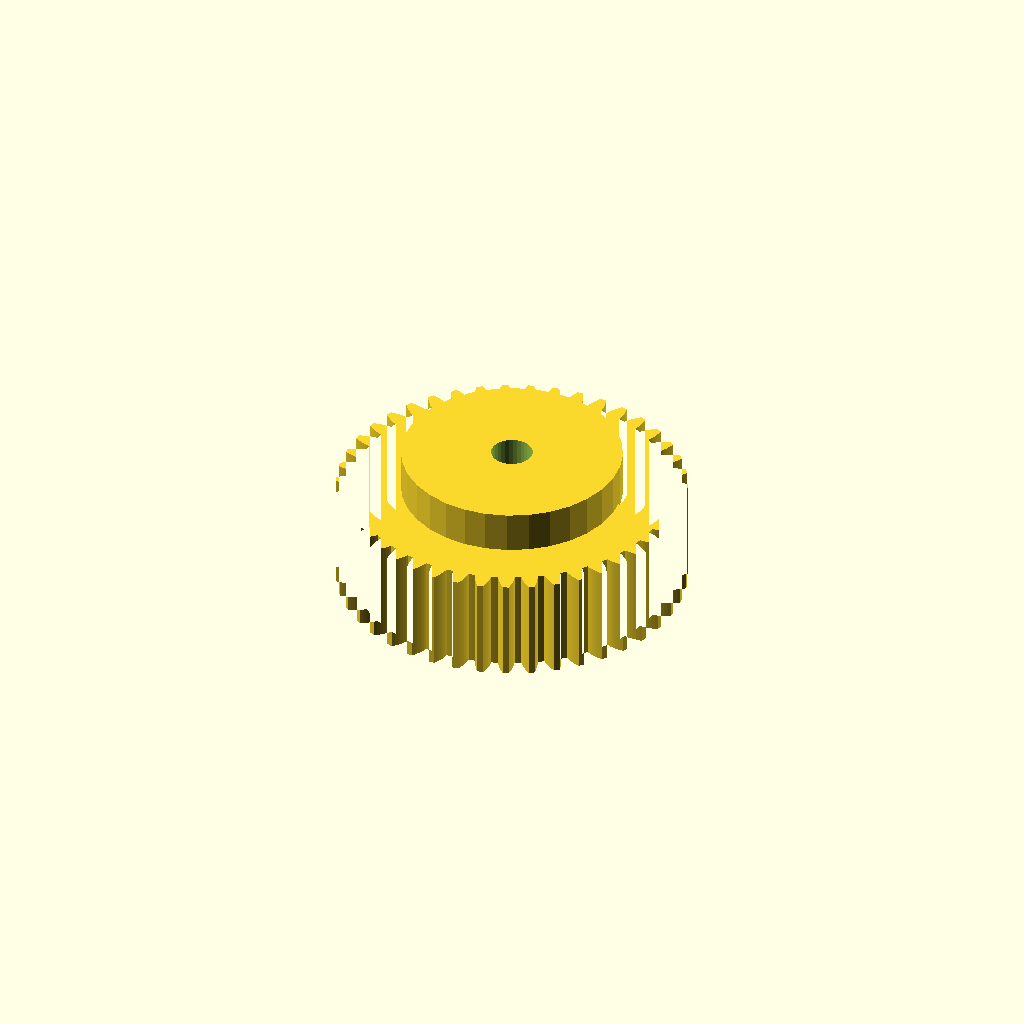
Cell 1: rendered with the file's own defaults.
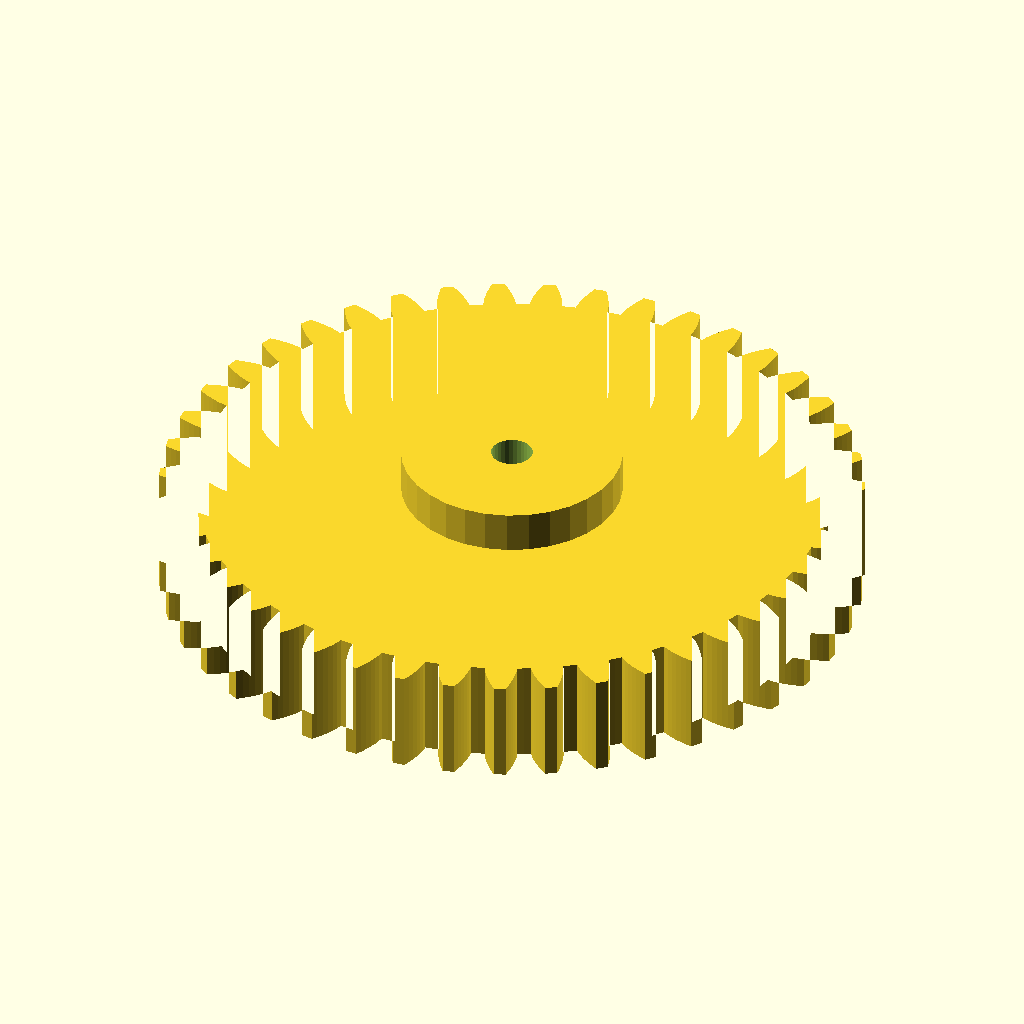
Cell 2: the same model with gear_module = 3.
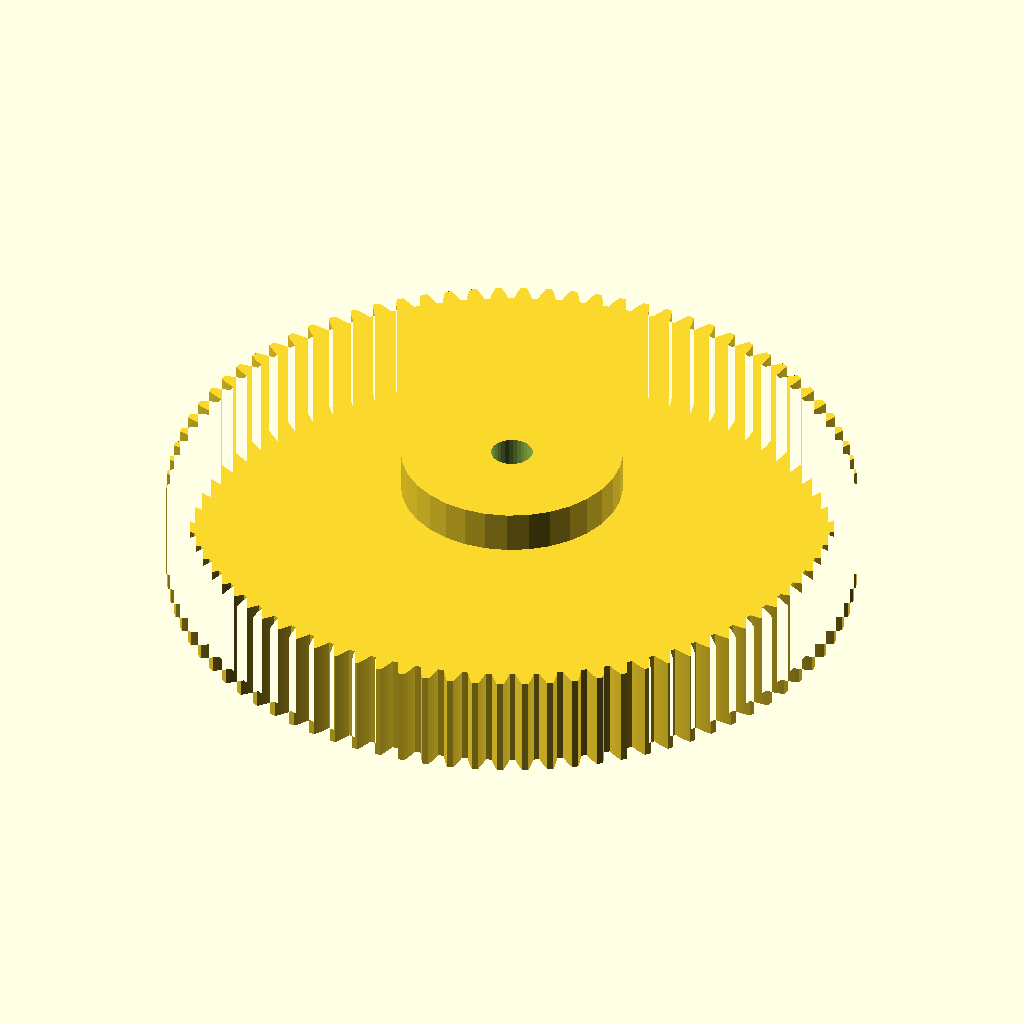
Cell 3: tooth_count = 86 (everything else at default).
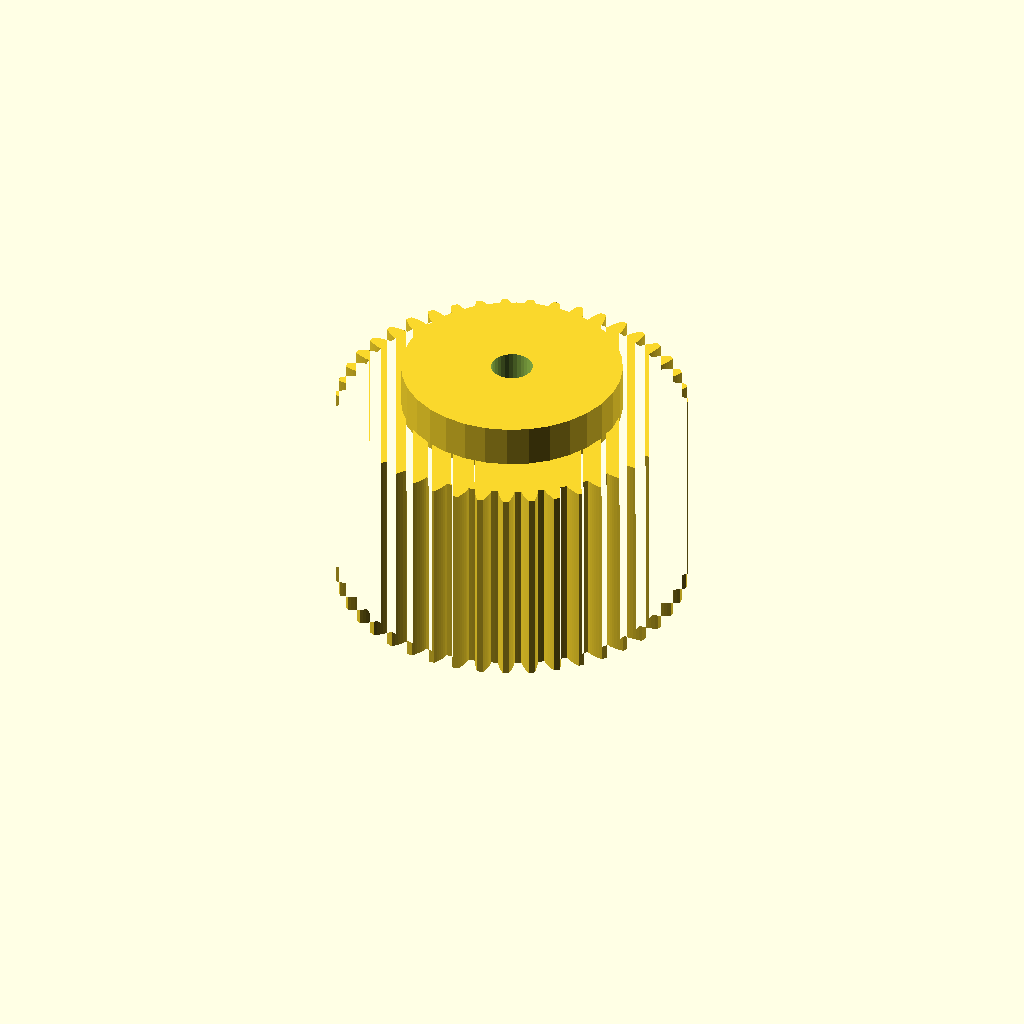
Cell 4 — gear_w set to 40, the other parameters unchanged.
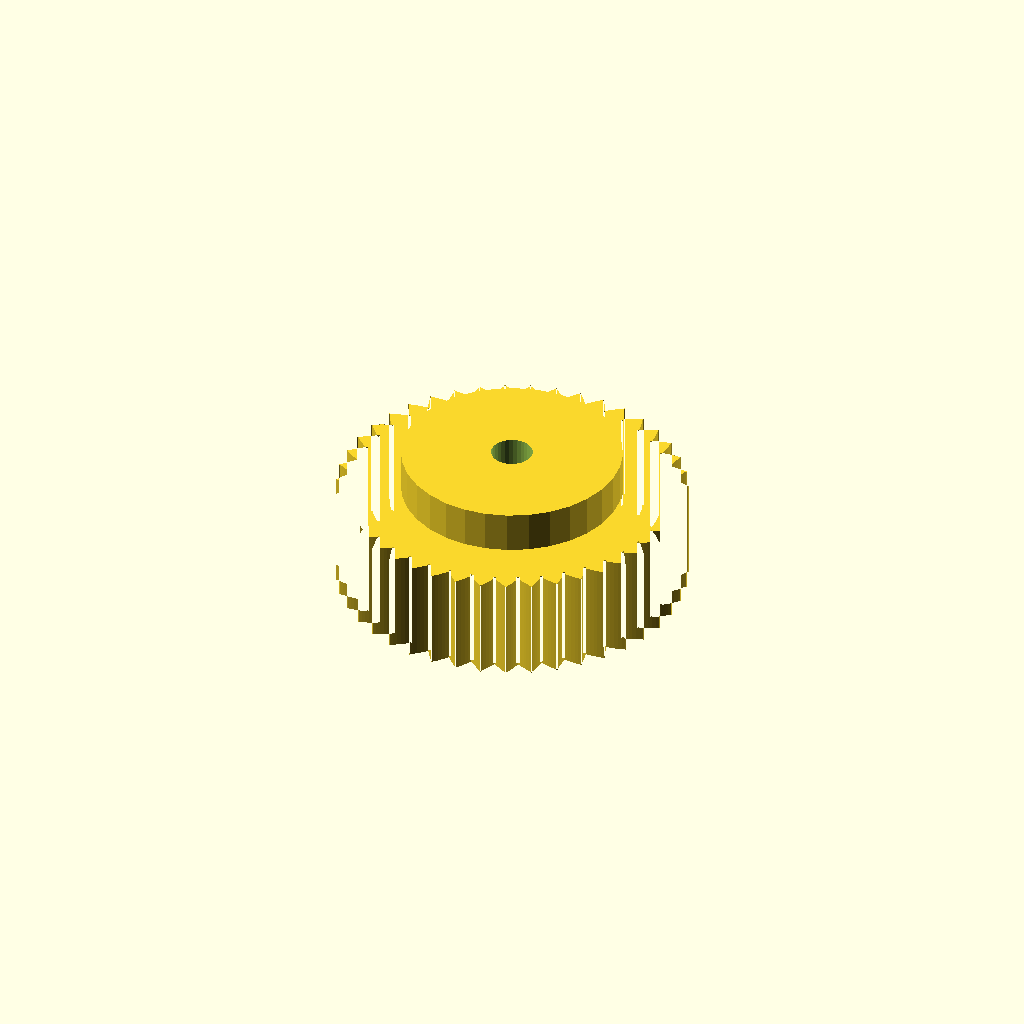
Cell 5 — pa set to 40, the other parameters unchanged.
One fixed orthographic camera (rotation 55°, 0°, 25°; colour scheme Cornfield) for every cell.
Source of the model, optional_data/gen2/spurgears/part_0021.scad:
$fn = 32;

// ----------------------------------------------------------------------
// Spur gear: m=1.5 z=43, 67.5 mm tip diameter x 28 mm
// ----------------------------------------------------------------------

// --- parameters (mm) ---
gear_module = 1.5;        // module
tooth_count = 43;         // number of teeth
gear_w = 20;              // face width
pa = 20;                  // pressure angle, deg
bore = 8;                 // shaft bore
hub_dia = 42.5;           // hub diameter
hub_len = 8;              // hub above the face

/* --- involute profile --- */
pitch_r = gear_module * tooth_count / 2;
base_r = pitch_r * cos(pa);
tip_r = pitch_r + gear_module;
root_r = pitch_r - 1.25 * gear_module;
flank_steps = 6;

function inv_deg(a) = (tan(a) - a * PI / 180) * 180 / PI;
function flank_r(i) = root_r + (tip_r - root_r) * i / flank_steps;
function half_angle(r) = 90 / tooth_count + inv_deg(pa) - inv_deg(acos(min(1, base_r / r)));
function tooth_pt(k, i, side) =
    let (r = flank_r(i), a = k * 360 / tooth_count + side * half_angle(r))
    [r * cos(a), r * sin(a)];

module tooth_profile() {
  polygon(points = [
    for (k = [0 : tooth_count - 1])
      each [
        for (i = [0 : flank_steps]) tooth_pt(k, i, -1),
        for (i = [flank_steps : -1 : 0]) tooth_pt(k, i, 1),
        let (ta = (k + 0.5) * 360 / tooth_count)
          [root_r * cos(ta), root_r * sin(ta)]
      ]
  ]);
}

module gear_disc() {
  linear_extrude(height = gear_w) tooth_profile();
}

module hub_boss() {
  translate([0, 0, gear_w - 1]) cylinder(h = hub_len + 1, d = hub_dia);
}

difference() {
  union() {
    gear_disc();
    hub_boss();
  }
  translate([0, 0, -1]) cylinder(h = gear_w + hub_len + 3, d = bore);
}
Parameter table extracted from the source (name, type, default, range or options):
gear_module: number, default 1.5
tooth_count: number, default 43
gear_w: number, default 20
pa: number, default 20
bore: number, default 8
hub_dia: number, default 42.5
hub_len: number, default 8
flank_steps: number, default 6
